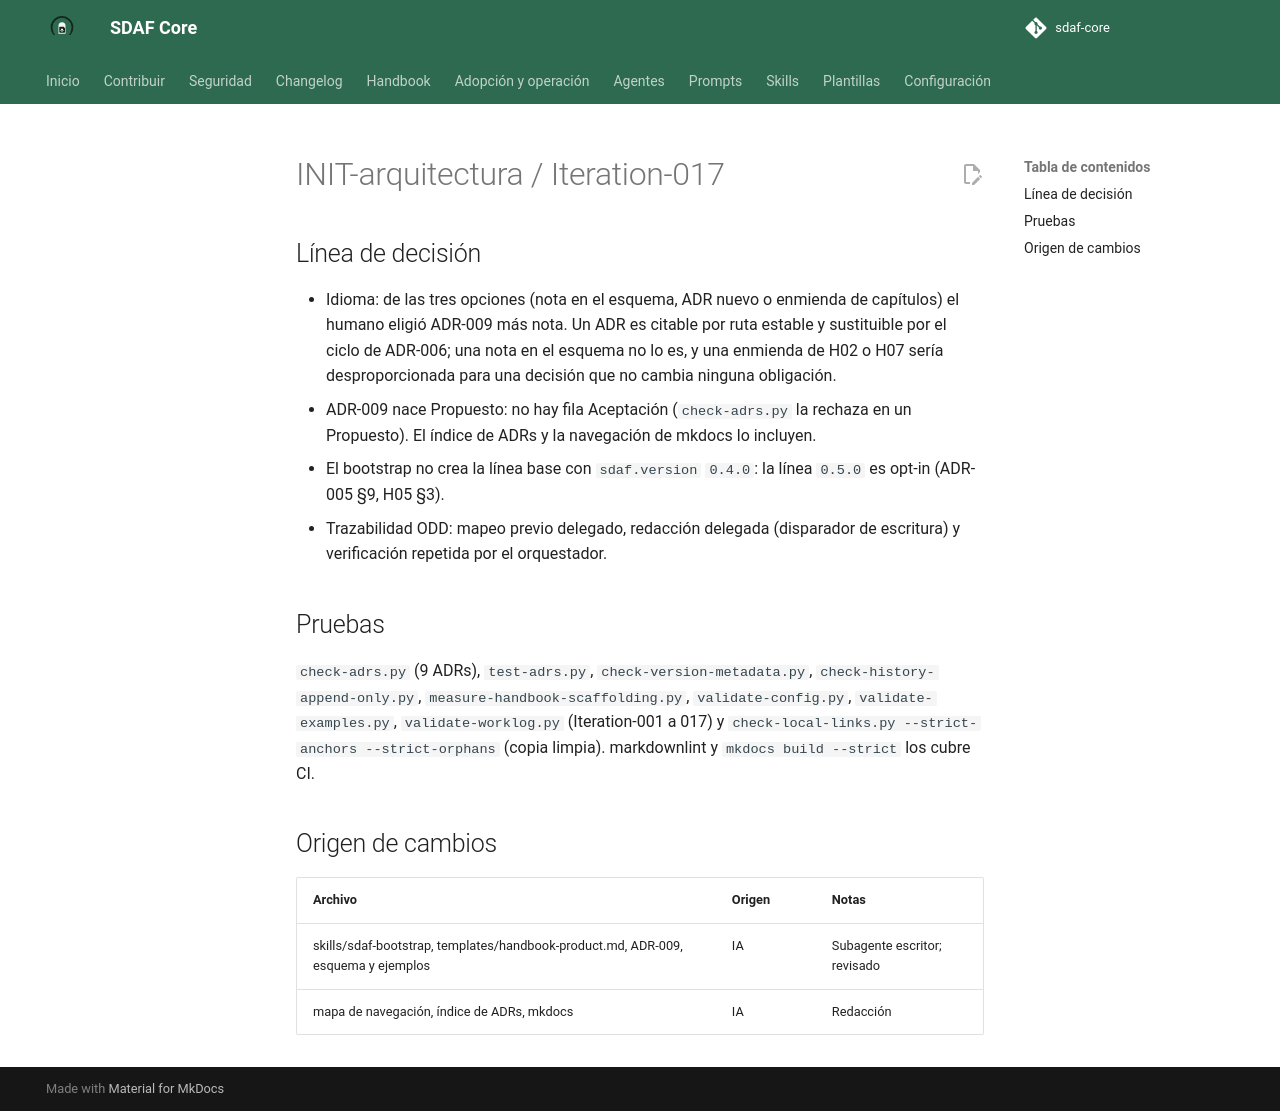

repository: Cyberdine-Systems-Corporation/sdaf-core · page: dev/worklogs/INIT-arquitectura/Iteration-017/index.html · generator: mkdocs

---
pbi: INIT-arquitectura
iteracion: Iteration-017
fecha: 2026-10-12
inicio: 2026-10-12T18:18:00+02:00
fin: 2026-10-12T18:26:00+02:00
agente: humano + asistente IA (Claude Code, app de escritorio)
modelo: claude-sonnet-5-5
version_prompt: "N/D: encargo ad hoc en Claude Code, sin prompt versionado de prompts/"
prompt_base: ninguno (encargo ad hoc)
prompts_adicionales: ninguno
skills: chained-pr
reglas_ide: idioma-castellano
ad_hoc: "Encargo del humano: «Continúa con el siguiente paso» (S5 del plan); decisión del humano: registrar el idioma con ADR-009 más nota en el esquema; pedir confirmación antes de cada commit local."
contexto: "ARQ-3.11 y ARQ-3.12 de INIT-arquitectura (slice S5 de v0.5.0): bootstrap con línea base, enlaces a la línea base e idioma fijo con decisión citable."
especificaciones_utilizadas: "docs/iniciativas/INIT-arquitectura.md (ARQ-3.11, 3.12, D-8); architecture/decisions/ADR-005 §1 y §9; ADR-006; handbook/14-architecture-description.md; handbook/05-development-workflow.md §2 y §3"
archivos_leidos: "skills/sdaf-bootstrap/SKILL.md; templates/handbook-product.md; docs/mapa-navegacion.md; sdaf.config.schema.yaml y .json; examples/README.md; architecture/decisions/ADR-005 a 008 y README; mkdocs/mkdocs.yml; scripts de validación"
archivos_modificados: "skills/sdaf-bootstrap/SKILL.md (0.5.0); templates/handbook-product.md (0.1.1); docs/mapa-navegacion.md; architecture/decisions/ADR-009-idioma-de-artefactos.md (nuevo, Propuesto); architecture/decisions/README.md; mkdocs/mkdocs.yml; sdaf.config.schema.yaml y .json; examples/README.md; docs/iniciativas/INIT-arquitectura.md (plan 0.1.15); docs/iniciativas/README.md; este worklog."
origen_cambios: "skill, plantilla, ADR-009, esquema y ejemplos: redacción de un subagente escritor delegado, revisada por el orquestador."
resultado: "sdaf-bootstrap 0.5.0 crea la línea base en Draft (solo con sdaf.version 0.5.0 o superior) y añade specs/integration al árbol; el STOP de Gate 0 cita G0.1 y G0.6. El handbook de producto y el mapa de navegación enlazan la línea base. El idioma es queda registrado en ADR-009 (Propuesto) con nota en el esquema, el JSON y los ejemplos."
tiempo: PT8M
coste:
  modalidad: suscripcion
  importe: null
  moneda: null
  tokens: null
  fuente: "N/D: la sesión no expone tokens ni consumo; plan de suscripción sin importe por uso"
observaciones: "ADR-009 queda Propuesto: lo acepta un humano (H00 §3.3), y el agente no escribe la fila Aceptación; mientras tanto la nota del esquema remite a un ADR aún no aceptado. La decisión D-8 del plan ya está cerrada, pero su registro citable es este ADR. La creación de architecture/description.md por el bootstrap depende de sdaf.version 0.5.0 o superior porque la línea base es opt-in. La plantilla del handbook de producto sube a 0.1.1 (una fila de enlace, sin cambio de obligación). Ningún capítulo del handbook cambia en este slice, así que no hay bump de capítulos Approved. Sin push ni PR salvo orden posterior."
pruebas_ejecutadas: "Locales sobre el árbol de trabajo: ver cuerpo."
estado: hecho
siguiente_agente: humano (revisión, confirmación de commits locales; aceptación o rechazo de ADR-009; después publicar el PR de S5)
commit: null
pr: null
rama: feat/linea-0.5.0-05-bootstrap-idioma
sha: null
resumen_acumulado: "ad hoc — S5 / ARQ-3.11 y 3.12 en rama local; ADR-009 Propuesto; sin commit/PR/tag"
---

# INIT-arquitectura / Iteration-017

## Línea de decisión

- Idioma: de las tres opciones (nota en el esquema, ADR nuevo o enmienda de capítulos) el humano eligió ADR-009 más nota. Un ADR es citable por ruta estable y sustituible por el ciclo de ADR-006; una nota en el esquema no lo es, y una enmienda de H02 o H07 sería desproporcionada para una decisión que no cambia ninguna obligación.
- ADR-009 nace Propuesto: no hay fila Aceptación (`check-adrs.py` la rechaza en un Propuesto). El índice de ADRs y la navegación de mkdocs lo incluyen.
- El bootstrap no crea la línea base con `sdaf.version` `0.4.0`: la línea `0.5.0` es opt-in (ADR-005 §9, H05 §3).
- Trazabilidad ODD: mapeo previo delegado, redacción delegada (disparador de escritura) y verificación repetida por el orquestador.

## Pruebas

`check-adrs.py` (9 ADRs), `test-adrs.py`, `check-version-metadata.py`, `check-history-append-only.py`, `measure-handbook-scaffolding.py`, `validate-config.py`, `validate-examples.py`, `validate-worklog.py` (Iteration-001 a 017) y `check-local-links.py --strict-anchors --strict-orphans` (copia limpia). markdownlint y `mkdocs build --strict` los cubre CI.

## Origen de cambios

| Archivo | Origen | Notas |
|---------|--------|-------|
| skills/sdaf-bootstrap, templates/handbook-product.md, ADR-009, esquema y ejemplos | IA | Subagente escritor; revisado |
| mapa de navegación, índice de ADRs, mkdocs | IA | Redacción |
